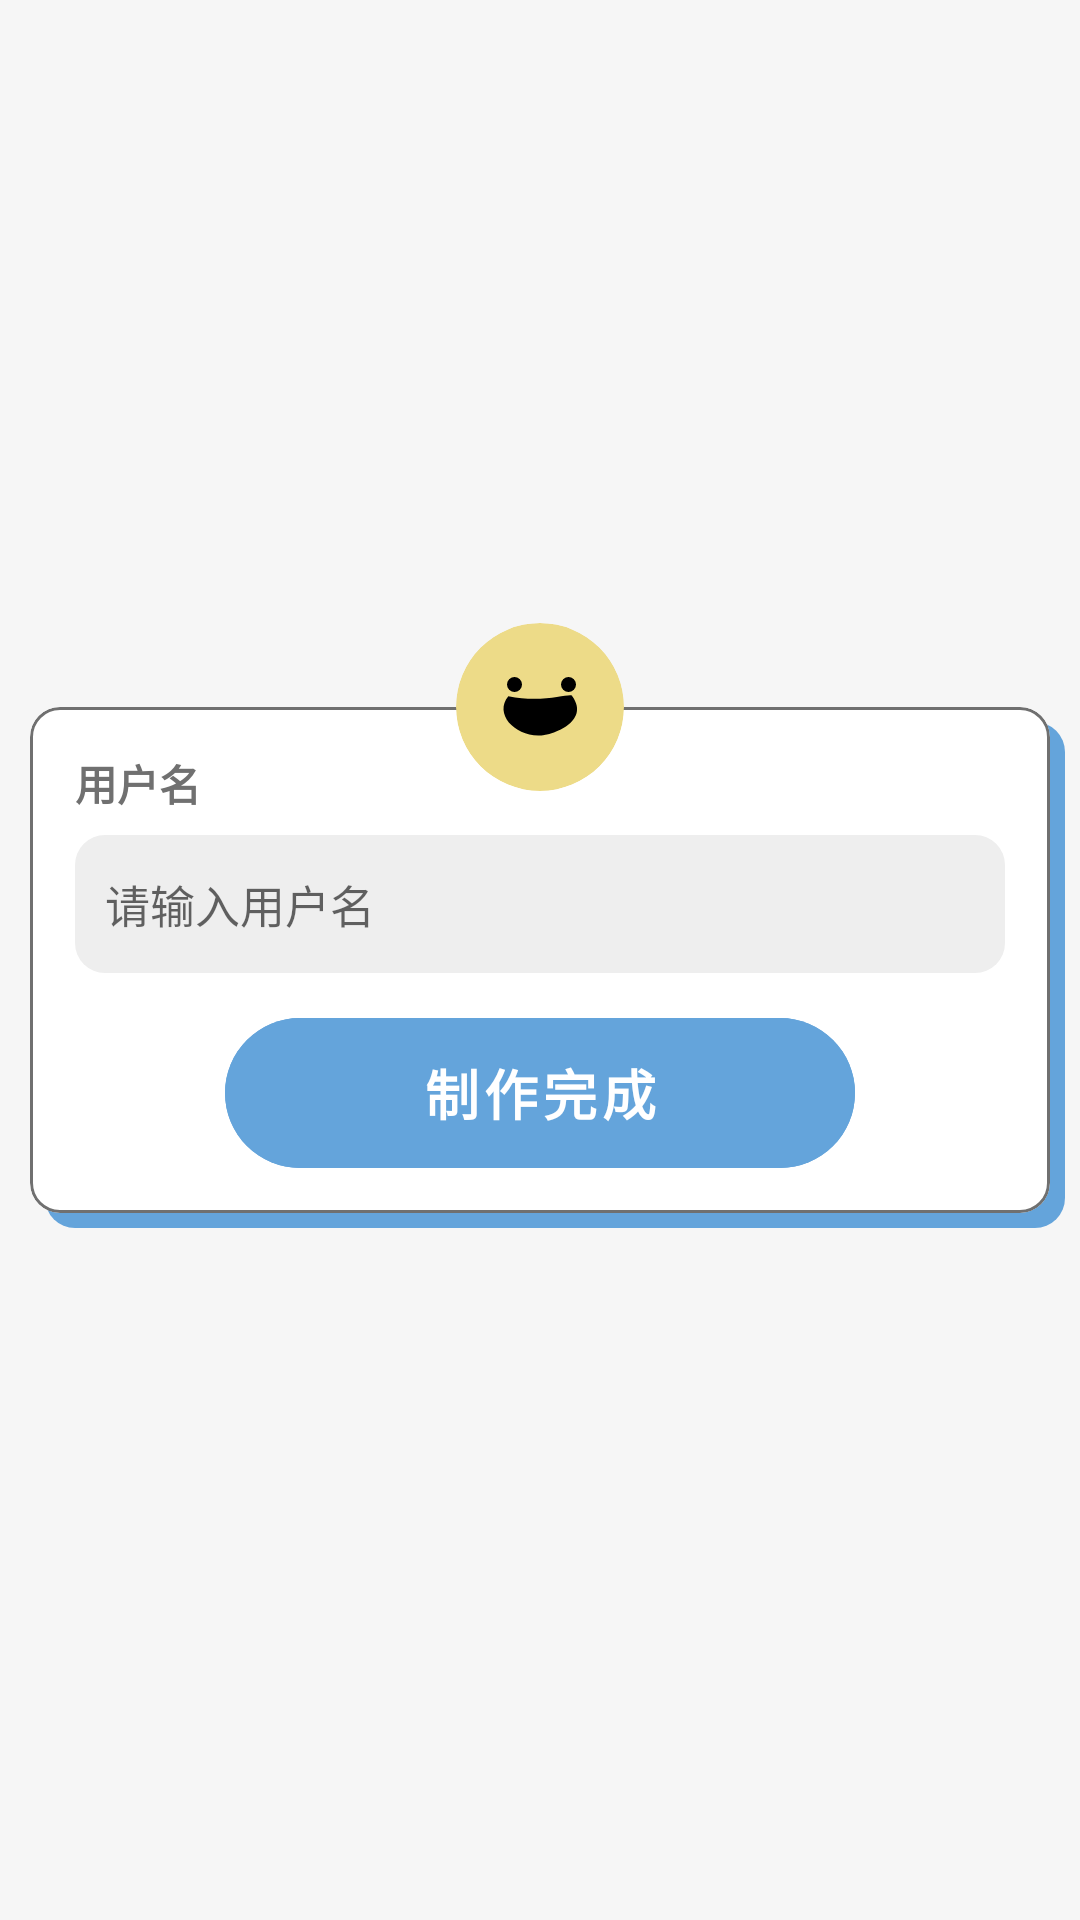

Produce the Android XML layout that renders to this screen, including the resource entries it uses.
<!-- AndroidManifest.xml: application theme Theme.My_diary -->
<!-- res/layout/activity_login.xml -->
<?xml version="1.0" encoding="utf-8"?>
<androidx.constraintlayout.widget.ConstraintLayout xmlns:android="http://schemas.android.com/apk/res/android"
    xmlns:app="http://schemas.android.com/apk/res-auto"
    xmlns:tools="http://schemas.android.com/tools"
    android:layout_width="match_parent"
    android:layout_height="match_parent"
    tools:context=".LoginActivity"
    android:background="@color/backgroundcolor">
    <View
        android:layout_width="0dp"
        android:layout_height="0dp"
        android:background="@drawable/background_rounded_corner"
        android:backgroundTint="@color/main"
        android:translationX="5dp"
        android:translationY="5dp"
        app:layout_constraintBottom_toBottomOf="@id/materialCardView6"
        app:layout_constraintEnd_toEndOf="@+id/materialCardView6"
        app:layout_constraintStart_toStartOf="@+id/materialCardView6"
        app:layout_constraintTop_toTopOf="@+id/materialCardView6" />
    <com.google.android.material.card.MaterialCardView
        android:id="@+id/materialCardView6"
        android:layout_width="match_parent"
        android:layout_height="wrap_content"
        android:layout_marginHorizontal="10dp"
        android:backgroundTint="@color/cardcolor"
        app:cardCornerRadius="10dp"
        app:cardElevation="0dp"
        app:strokeColor="@color/titletextcolor"
        app:strokeWidth="1dp"
        app:layout_constraintBottom_toBottomOf="parent"
        app:layout_constraintEnd_toEndOf="parent"
        app:layout_constraintStart_toStartOf="parent"
        app:layout_constraintTop_toTopOf="parent">

        <androidx.constraintlayout.widget.ConstraintLayout
            android:layout_width="match_parent"
            android:layout_height="wrap_content"
            android:padding="15dp">


            <TextView
                android:id="@+id/textView7"
                android:layout_width="wrap_content"
                android:layout_height="wrap_content"
                android:text="用户名"
                android:textColor="@color/cardtext"
                android:textSize="14sp"
                android:textStyle="bold"
                app:layout_constraintStart_toStartOf="parent"
                app:layout_constraintTop_toTopOf="parent" />

            <com.google.android.material.textfield.TextInputEditText
                android:id="@+id/username_edit"
                android:layout_width="match_parent"
                android:layout_height="wrap_content"
                android:layout_gravity="bottom"
                android:background="@drawable/button_drawable"
                android:backgroundTint="@color/cardinlinecolor"
                android:hint="请输入用户名"
                android:layout_marginTop="7dp"
                android:paddingStart="10dp"
                android:textColor="@color/titletextcolor"
                android:textSize="15sp"
                app:layout_constraintStart_toStartOf="@+id/textView7"
                app:layout_constraintTop_toBottomOf="@+id/textView7" />

            <com.google.android.material.button.MaterialButton
                android:id="@+id/complete_Button"
                android:layout_width="match_parent"
                android:layout_height="50dp"
                android:layout_marginTop="15dp"
                android:layout_marginHorizontal="50dp"
                android:backgroundTint="@color/main"
                android:elevation="0dp"
                android:insetTop="0dp"
                android:insetBottom="0dp"
                android:stateListAnimator="@null"
                android:text="制作完成"
                android:textSize="18dp"
                android:textStyle="bold"
                app:cornerRadius="100dp"
                app:elevation="0dp"
                app:layout_constraintBottom_toBottomOf="parent"
                app:layout_constraintEnd_toEndOf="parent"
                app:layout_constraintStart_toStartOf="parent"
                app:layout_constraintTop_toBottomOf="@+id/username_edit" />
        </androidx.constraintlayout.widget.ConstraintLayout>
    </com.google.android.material.card.MaterialCardView>

    <com.google.android.material.imageview.ShapeableImageView
        android:id="@+id/avatar"
        android:layout_width="wrap_content"
        android:layout_height="wrap_content"
        android:elevation="0dp"

        android:src="@drawable/mood_1"
        app:layout_constraintBottom_toTopOf="@+id/materialCardView6"
        app:layout_constraintEnd_toEndOf="@+id/materialCardView6"
        app:layout_constraintStart_toStartOf="@+id/materialCardView6"
        app:layout_constraintTop_toTopOf="@+id/materialCardView6"
        app:shapeAppearance="@style/CircleStyle" />
</androidx.constraintlayout.widget.ConstraintLayout>
<!-- resources referenced by this layout -->
<resources>
  <color name="backgroundcolor">#F6F6F6</color>
  <color name="cardcolor">#ffffff</color>
  <color name="cardinlinecolor">#eeeeee</color>
  <color name="cardtext">#707070</color>
  <color name="main">#64a4db</color>
  <color name="titletextcolor">#707070</color>
  <!-- drawable background_rounded_corner (drawable) -->
  <shape xmlns:android="http://schemas.android.com/apk/res/android">
      <corners android:topLeftRadius="10dp"
      android:topRightRadius="10dp"
      android:bottomRightRadius="10dp"
      android:bottomLeftRadius="10dp" />
      <solid android:color="@color/hpcolorgreen" />  
  </shape>
  <!-- drawable button_drawable (drawable) -->
  <?xml version="1.0" encoding="utf-8" ?>
  <shape xmlns:android="http://schemas.android.com/apk/res/android"
      android:shape="rectangle">
      
      <solid android:color="#448AFF" />
      
      <corners android:radius="10dip" />
      <padding
          android:bottom="12dp"
          android:left="63dp"
          android:right="63dp"
          android:top="12dp"
          />
      
  
  </shape>
  <!-- drawable mood_1 (drawable) -->
  <vector xmlns:android="http://schemas.android.com/apk/res/android"
      android:width="56dp"
      android:height="56dp"
      android:viewportWidth="56"
      android:viewportHeight="56">
    <path
        android:pathData="M28,28m-28,0a28,28 0,1 1,56 0a28,28 0,1 1,-56 0"
        android:strokeWidth="1"
        android:fillColor="#EDDB88"
        android:fillType="evenOdd"
        android:strokeColor="#00000000"/>
    <path
        android:pathData="M17.4364,24.4306C29.53,26.9322 38.7488,22.9975 38.7488,24.4306C44.9286,33.0043 31.5655,37.3066 29.53,37.3066C20.6837,38.7403 12.2274,30.7727 17.4364,24.4306Z"
        android:strokeWidth="1"
        android:fillColor="#000000"
        android:fillType="evenOdd"
        android:strokeColor="#00000000"/>
    <path
        android:pathData="M19.5,20.5m-2.5,0a2.5,2.5 0,1 1,5 0a2.5,2.5 0,1 1,-5 0"
        android:strokeWidth="1"
        android:fillColor="#000000"
        android:fillType="evenOdd"
        android:strokeColor="#00000000"/>
    <path
        android:pathData="M37.5,20.5m-2.5,0a2.5,2.5 0,1 1,5 0a2.5,2.5 0,1 1,-5 0"
        android:strokeWidth="1"
        android:fillColor="#000000"
        android:fillType="evenOdd"
        android:strokeColor="#00000000"/>
  </vector>
  <style name="CircleStyle">
          <item name="cornerFamily">rounded</item>
          <item name="cornerSize">50%</item>
      </style>
  <style name="Theme.My_diary" parent="Theme.MaterialComponents.DayNight.NoActionBar">
          
          <item name="colorPrimary">#3EB06A</item>
          <item name="colorPrimaryVariant">@color/purple_700</item>
          <item name="colorOnPrimary">@color/white</item>
          
          <item name="colorSecondary">@color/teal_200</item>
          <item name="colorSecondaryVariant">@color/teal_700</item>
          <item name="colorOnSecondary">@color/black</item>
          
          <item name="android:statusBarColor" tools:targetApi="l">?attr/colorPrimaryVariant</item>
          
          <item name="android:windowAnimationStyle">@null</item>
          <item name="android:windowBackground">@android:color/transparent</item>
          <item name="android:colorBackgroundCacheHint">@null</item>
          <item name="android:windowIsTranslucent">true</item>
  
      </style>
  <color name="hpcolorgreen">#8FBF9F</color>
  <color name="purple_700">#FF3700B3</color>
  <color name="white">#FFFFFFFF</color>
  <color name="teal_200">#FF03DAC5</color>
  <color name="teal_700">#FF018786</color>
  <color name="black">#FF000000</color>
</resources>
